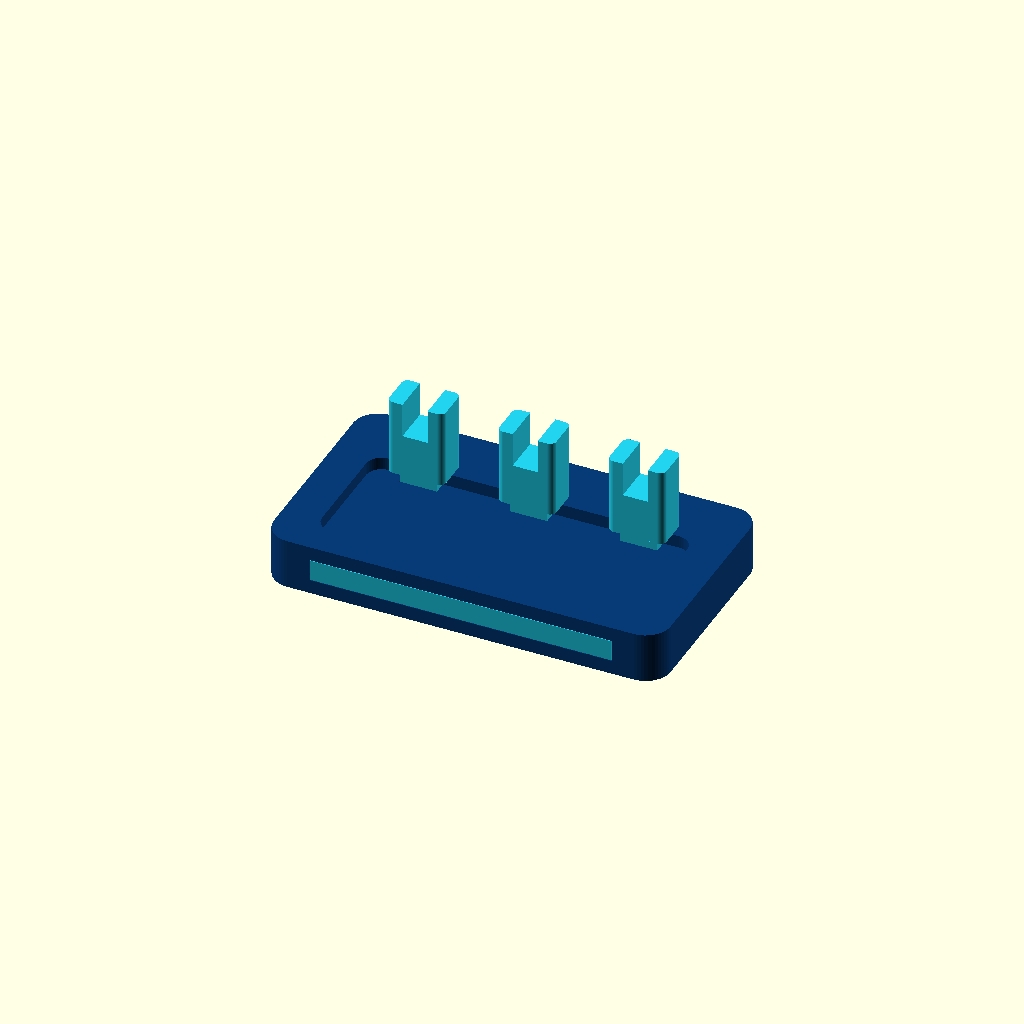
Cell 1: rendered with the file's own defaults.
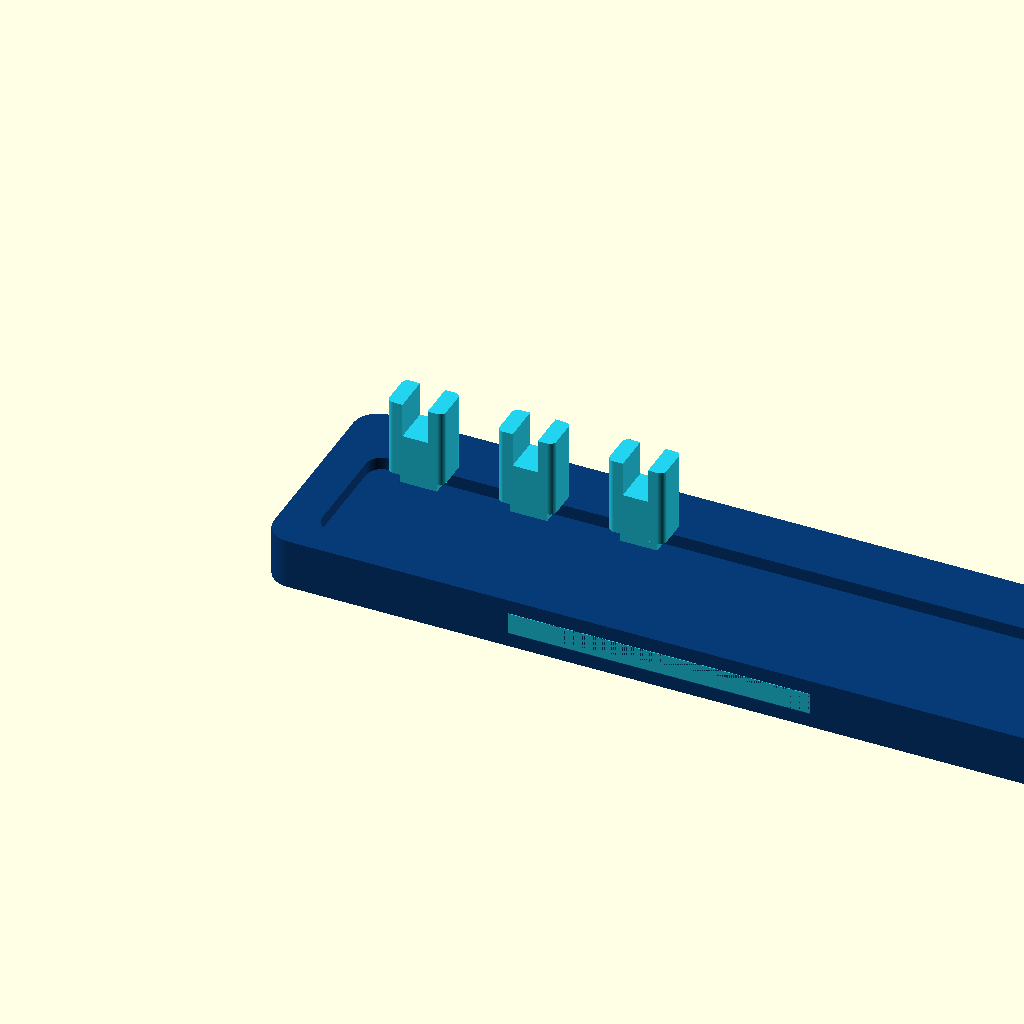
Cell 2: base_width = 252 (everything else at default).
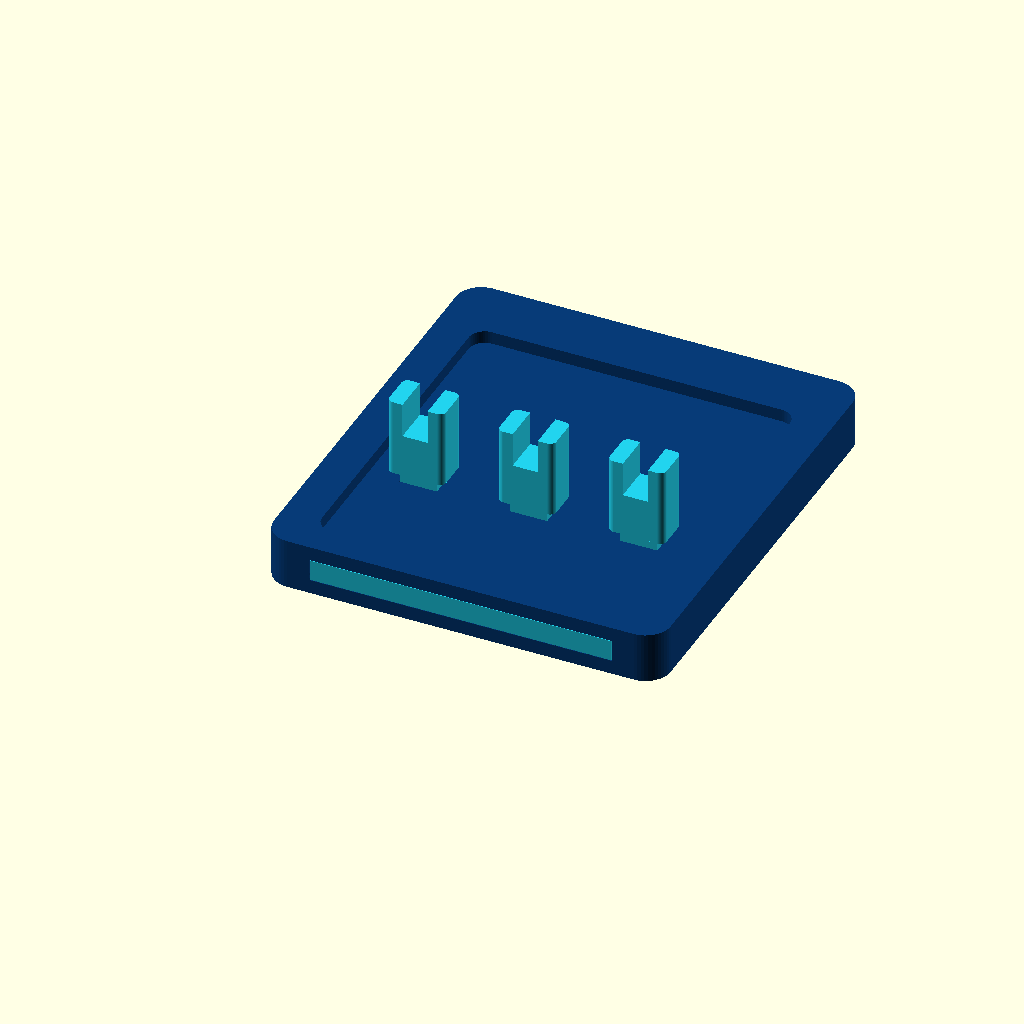
Cell 3 — base_depth set to 140, the other parameters unchanged.
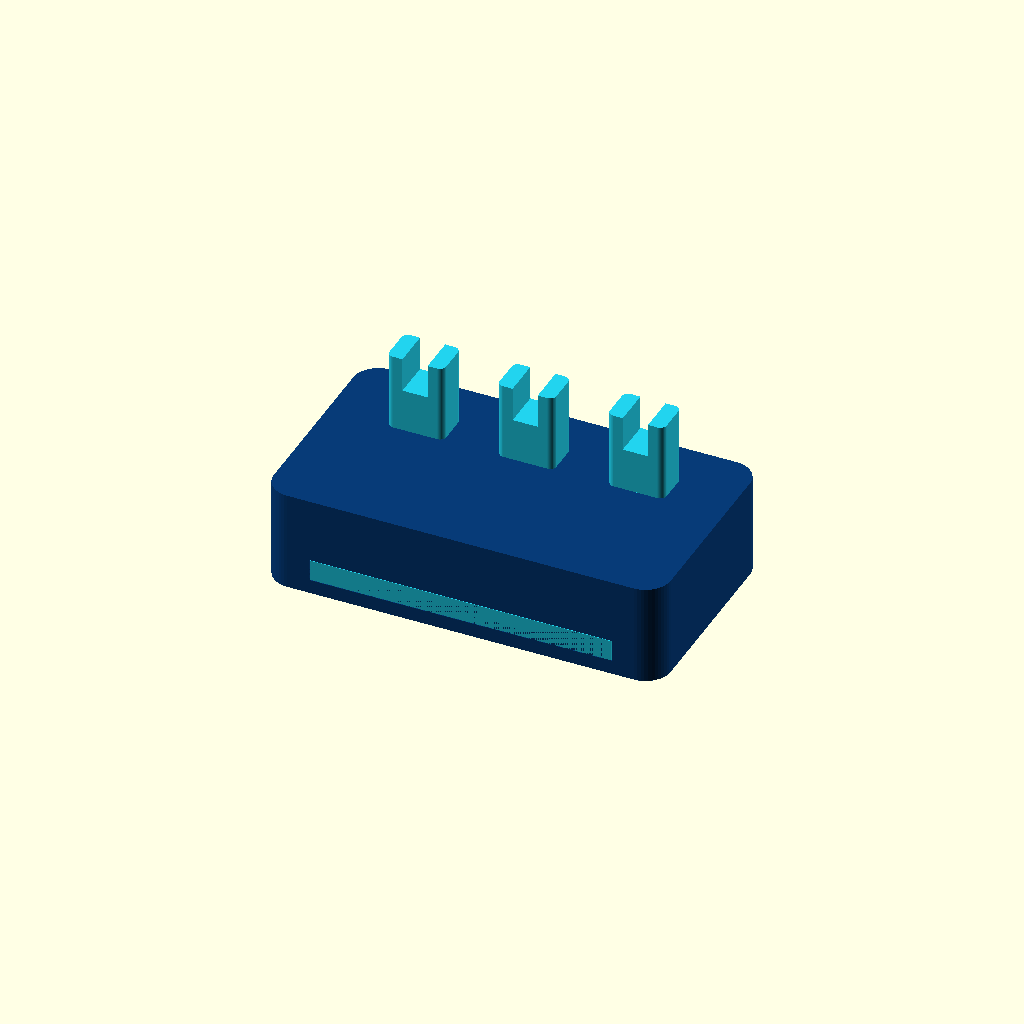
Cell 4 — base_height set to 32, the other parameters unchanged.
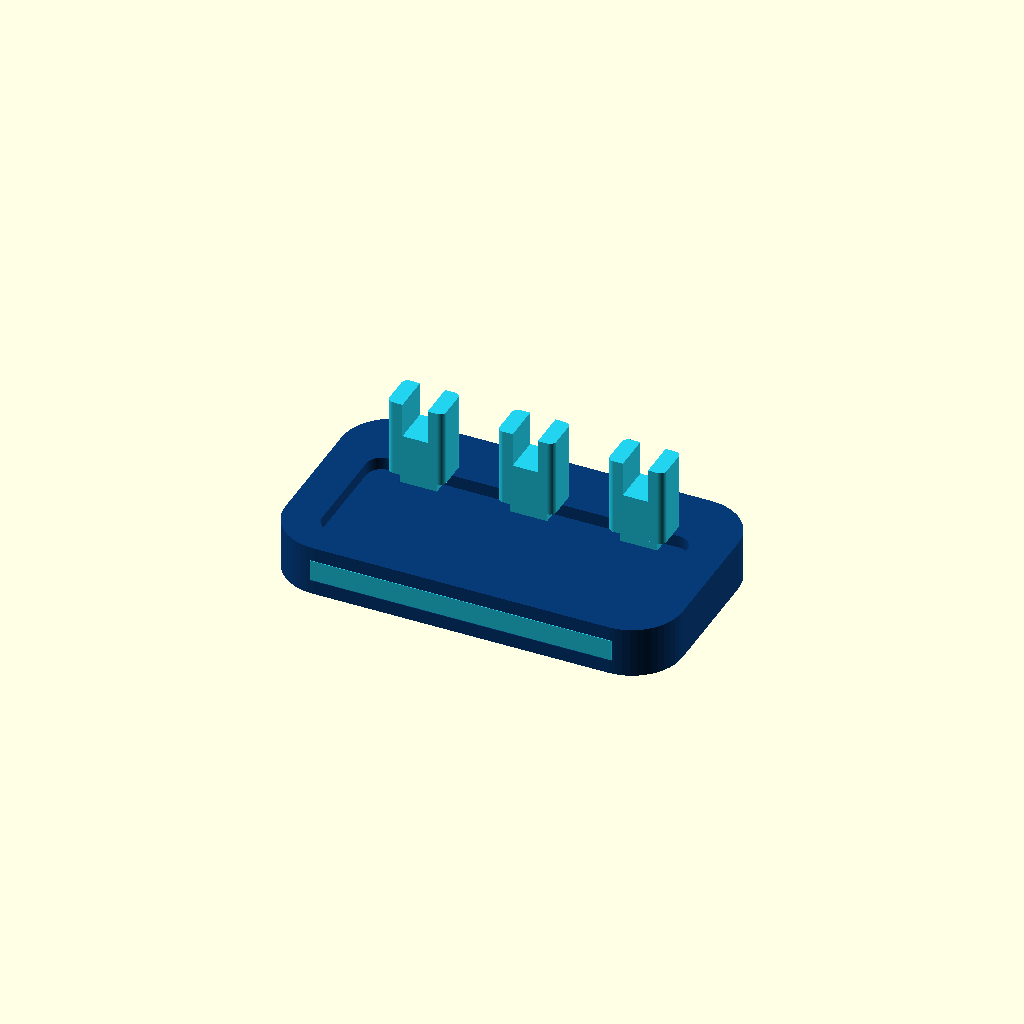
Cell 5 — base_radius set to 16, the other parameters unchanged.
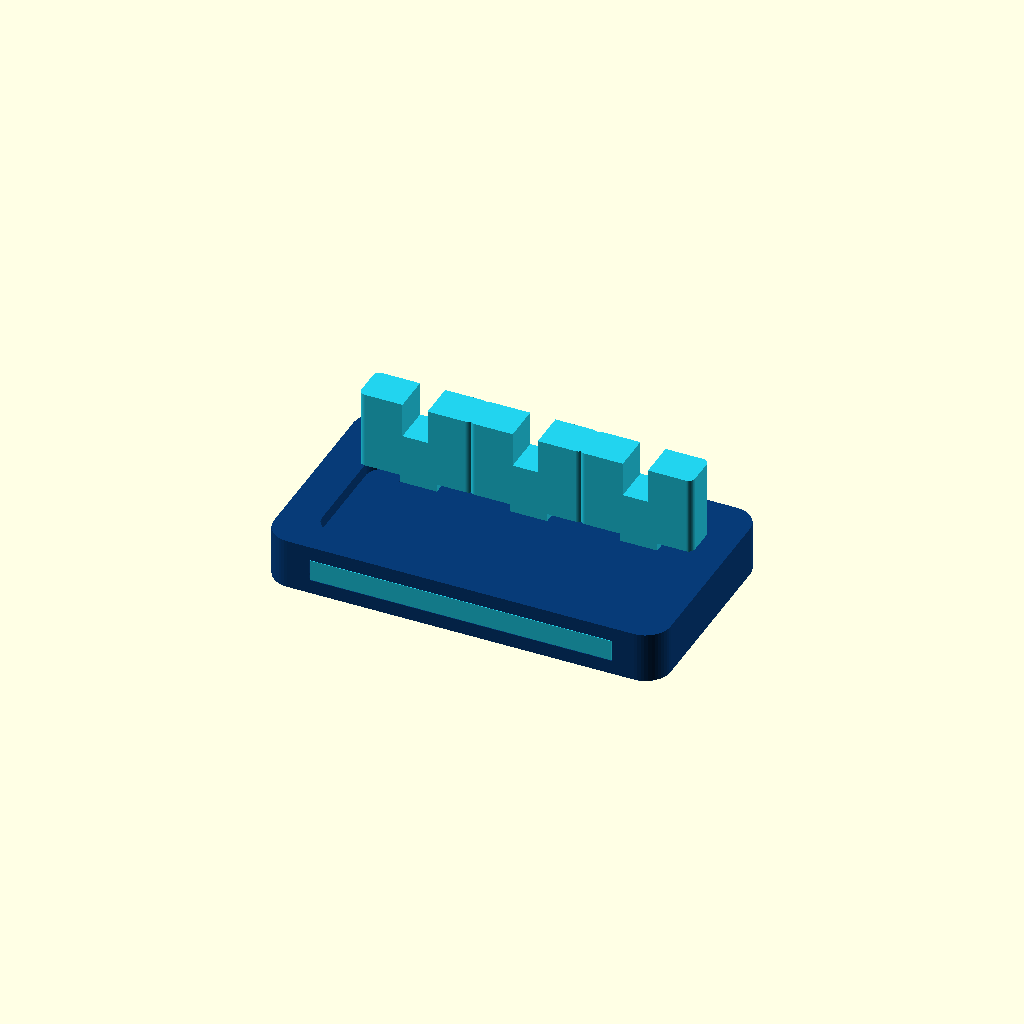
Cell 6: the same model with clip_width = 36.
All cells are drawn from one camera (rotation 55°, 0°, 25°, orthographic, colour scheme Cornfield), so only the parameter changes between them.
Source of the model, designs/rpw-cable-dock-v1/rpw-cable-dock-v1.scad:
/*
  Robinson PrintWorks Cable Dock V1
  A no-support desktop dock for three charging/data cables.

  Print the base in Deep Royal Blue and the clips/inlay in Bright Cyan.
  Select the part to export by changing `part` below.
*/

$fn = 48;

part = "assembly"; // "base", "clip", "inlay", or "assembly"

// Shared product-family dimensions (millimeters)
base_width = 126;
base_depth = 70;
base_height = 16;
base_radius = 8;

clip_width = 18;
clip_depth = 12;
clip_height = 30;
clip_peg_width = 11.6;
clip_peg_depth = 7.6;
clip_peg_height = 5.2;
cable_slot_width = 8;

inlay_width = 96;
inlay_height = 7;
inlay_thickness = 0.8;

clip_positions = [28, 63, 98];

module rounded_box(width, depth, height, radius) {
  hull() {
    for (x = [radius, width - radius]) {
      for (y = [radius, depth - radius]) {
        translate([x, y, 0]) cylinder(h = height, r = radius);
      }
    }
  }
}

module base() {
  difference() {
    rounded_box(base_width, base_depth, base_height, base_radius);

    // Shallow top tray: catches loose ends and gives the piece a lighter profile.
    translate([12, 10, 12])
      rounded_box(base_width - 24, base_depth - 30, 4.1, 5);

    // Front recess for the separate cyan inlay.
    translate([(base_width - inlay_width) / 2, -0.01, 4.5])
      cube([inlay_width, inlay_thickness + 0.02, inlay_height]);

    // Peg slots for the three removable cable clips.
    for (x = clip_positions) {
      translate([x - (clip_peg_width + 0.4) / 2, 50 - (clip_peg_depth + 0.4) / 2, base_height - 5.1])
        cube([clip_peg_width + 0.4, clip_peg_depth + 0.4, 5.2]);
    }
  }
}

module clip() {
  difference() {
    union() {
      // A stable, slightly rounded upright cable guide.
      translate([0, 0, clip_peg_height])
        rounded_box(clip_width, clip_depth, clip_height - clip_peg_height, 2);

      // Peg is intentionally 0.2 mm undersized per side for a press fit.
      translate([(clip_width - clip_peg_width) / 2, (clip_depth - clip_peg_depth) / 2, 0])
        cube([clip_peg_width, clip_peg_depth, clip_peg_height + 0.2]);
    }

    // Top-open U channel: supports cables about 5–7 mm in diameter.
    translate([(clip_width - cable_slot_width) / 2, -0.1, 19])
      cube([cable_slot_width, clip_depth + 0.2, clip_height]);
  }
}

module inlay() {
  // Plain insert: add an embossed RPW mark later after testing the fit.
  cube([inlay_width - 0.3, inlay_thickness, inlay_height - 0.3]);
}

module assembly() {
  color("#073B78") base();

  for (x = clip_positions) {
    color("#22D3EE")
      translate([x - clip_width / 2, 50 - clip_depth / 2, base_height - clip_peg_height])
        clip();
  }

  color("#22D3EE")
    translate([(base_width - inlay_width) / 2 + 0.15, 0, 4.65])
      inlay();
}

if (part == "base") {
  base();
} else if (part == "clip") {
  clip();
} else if (part == "inlay") {
  inlay();
} else {
  assembly();
}
Customizer parameters (derived from the source; name, type, default, range or options):
part: string, default "assembly"
base_width: number, default 126
base_depth: number, default 70
base_height: number, default 16
base_radius: number, default 8
clip_width: number, default 18
clip_depth: number, default 12
clip_height: number, default 30
clip_peg_width: number, default 11.6
clip_peg_depth: number, default 7.6
clip_peg_height: number, default 5.2
cable_slot_width: number, default 8
inlay_width: number, default 96
inlay_height: number, default 7
inlay_thickness: number, default 0.8
clip_positions: vector, default [28, 63, 98]
